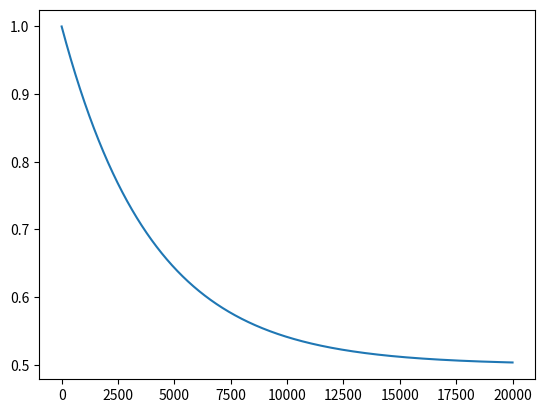

Here is the Python script that generated this plot:
from numpy import exp, random, log, e
from collections import deque
from matplotlib import pyplot as plt


class EpsilonDecayer():

    def __init__(self, decay_type = "linear", e_max = 1, e_min = 0, e_decay = 0.001, reward_target = 0, reward_increment = 1, reward_threshold = 0, alpha = 0.005, reward_ema_init = -1):

        # assert which decay type is being used
        self.decay_type = decay_type
        
        # general epsilon parameters
        self.epsilon = e_max
        self.e_max = e_max
        self.e_min = e_min
        self.decay_rate = e_decay

        # exponential parameter
        self.step_count = 0
        
        # rbed parameters
        self.reward_target = reward_target
        self.steps_to_take = reward_target
        self.reward_increment = reward_increment
        self.reward_threshold = reward_threshold
        # self.reward_average = deque(maxlen=deque_size)
        self.reward_ema = reward_ema_init
        self.alpha = alpha

        self.decay_manager = {
            "linear" : self.linear_decay_epsilon,
            "exponential" : self.exponential_decay_epsilon,
            "rbed" : self.rbed_decay_epsilon
        }

        try:
            assert self.decay_type in self.decay_manager.keys()
        except AssertionError:
            print("ERROR: decay type must be one of", list(self.decay_manager.keys()))
            exit()
    
    def get_epsilon(self):
        return self.epsilon
    
    def update_reward_ema(self, reward):
        self.reward_ema = self.reward_ema * (1-self.alpha) + reward * self.alpha
    
    def decay_epsilon(self):
        self.decay_manager[self.decay_type]()

    def linear_decay_epsilon(self):
        self.epsilon = max(self.epsilon - self.decay_rate, self.e_min)

    def exponential_decay_epsilon(self):
        self.step_count += 1
        self.epsilon = self.e_min + (self.e_max - self.e_min) * exp(-self.decay_rate * self.step_count)

    def rbed_decay_epsilon(self):
        # print(self.epsilon > self.e_min and self.reward_ema >= self.reward_threshold, self.epsilon > self.e_min, self.reward_ema >= self.reward_threshold)
        print(self.epsilon, self.e_min, self.reward_ema, self.reward_threshold)
        if self.epsilon > self.e_min and self.reward_ema >= self.reward_threshold:
            # print("incrementing", self.reward_threshold)
            self.epsilon -= self.decay_rate
            self.epsilon = max(self.epsilon, self.e_min)
            self.reward_threshold += self.reward_increment

if __name__ == "__main__":
    # dec = EpsilonDecayer(decay_type="rbed", e_decay=0.001, reward_threshold= -1, reward_target = 0, reward_increment=0.001, alpha = 0.001)
    num_steps = 20000
    strength = 5
    e_decay = strength/num_steps
    dec = EpsilonDecayer(decay_type="exponential", e_max=1, e_min=0.5, e_decay=e_decay)
    # print(dec.get_epsilon())
    # dec.decay_epsilon()
    # print(dec.get_epsilon())
    i = 0
    epsilons = []
    # while dec.reward_threshold < dec.reward_target:
    for i in range(num_steps):
        # reward = random.randint(-1, 2)
        # dec.update_reward_ema(reward)
        dec.decay_epsilon()
        i += 1
        # if i % 1000  == 0:
        # print(dec.get_epsilon(), dec.reward_ema, dec.reward_threshold)
        epsilons.append(dec.get_epsilon())

    print(epsilons[-1])
    plt.plot(range(len(epsilons)), epsilons)
    plt.show()
    # print(i)